Labelled photos from "ecg_image_data", an image-classification folder in nithishthammatam/final_project_02. The possible labels are: fusion beat, normal beat, supraventricular beat, ventricular beat.

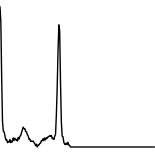
Label: normal beat

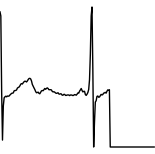
Label: normal beat

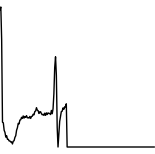
Label: ventricular beat

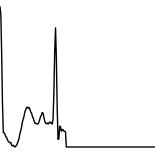
Label: fusion beat

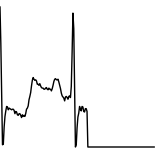
Label: normal beat

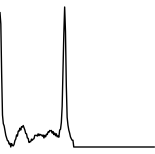
Label: normal beat
